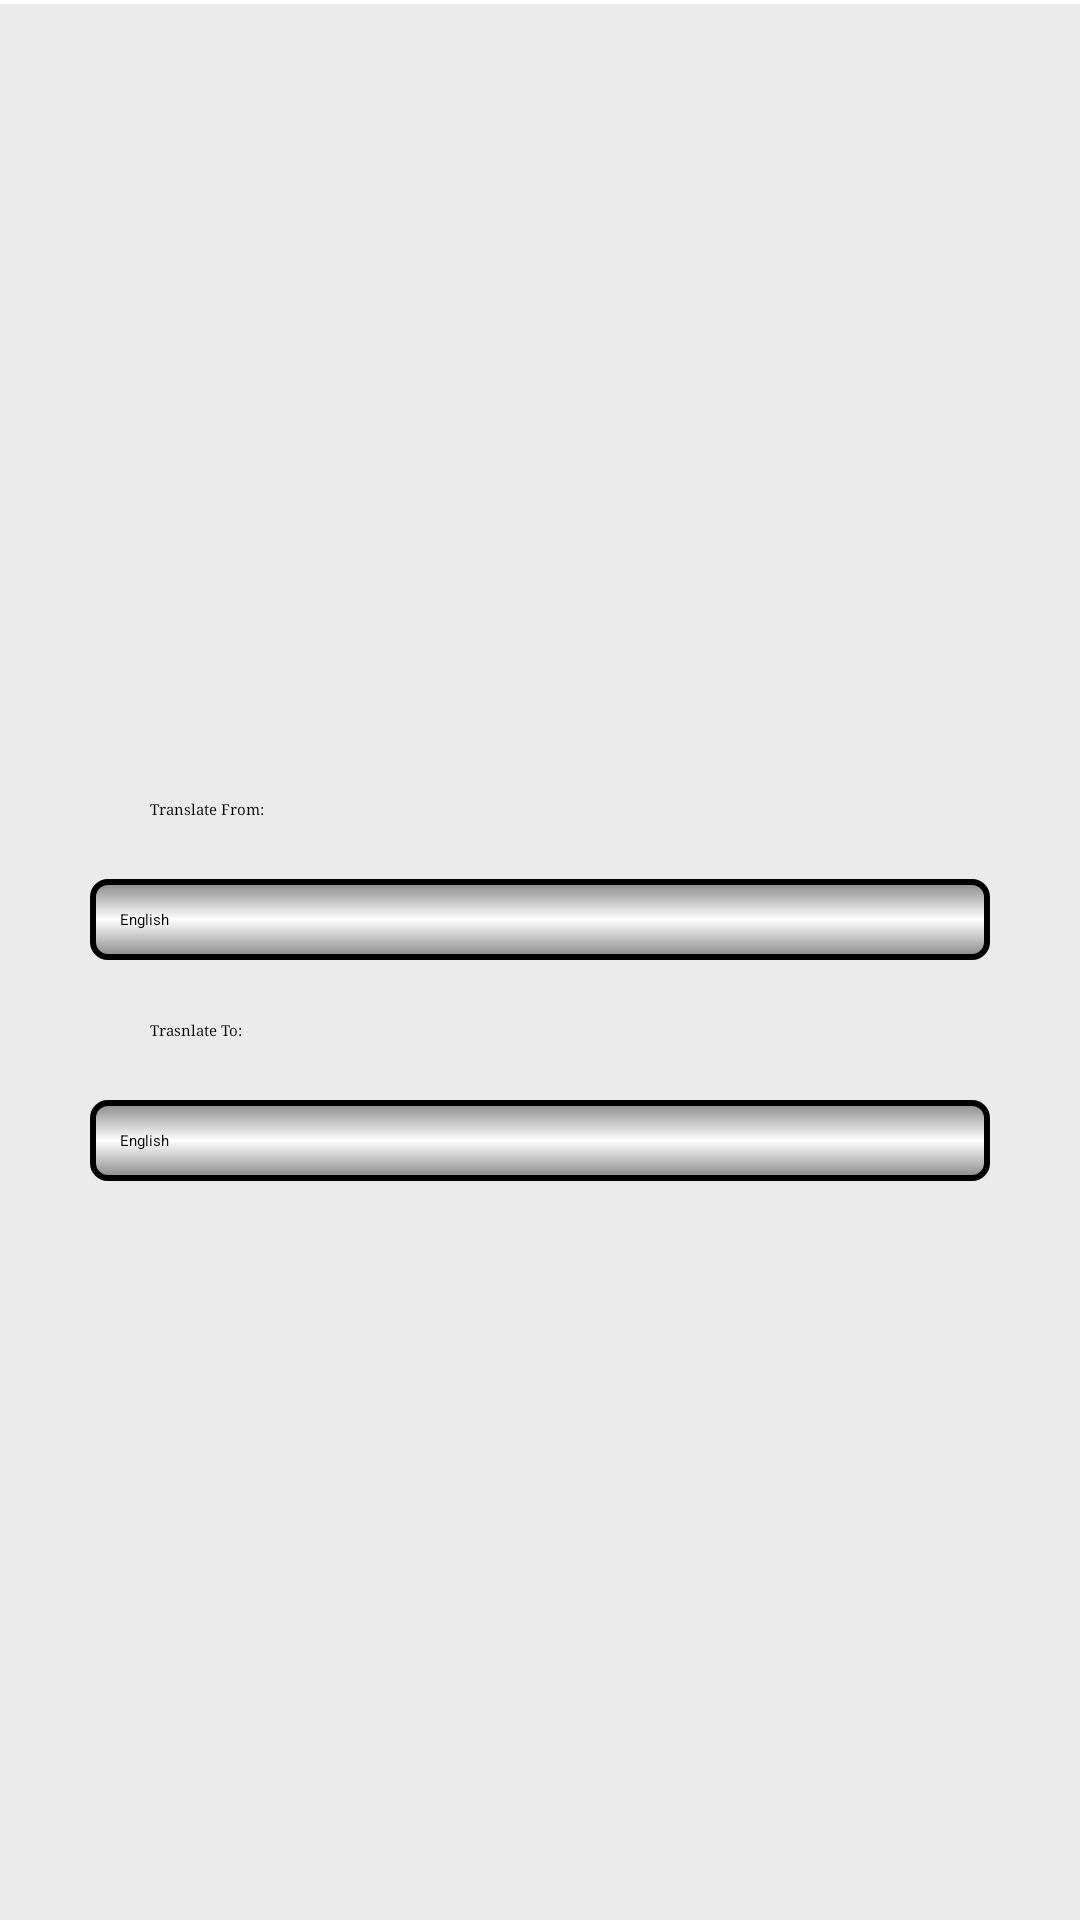

Produce the Android XML layout that renders to this screen, including the resource entries it uses.
<!-- AndroidManifest.xml: application theme Theme.Sherlock -->
<!-- res/layout/fragment4.xml -->
<RelativeLayout xmlns:android="http://schemas.android.com/apk/res/android"
    xmlns:tools="http://schemas.android.com/tools"
    android:layout_width="match_parent"
    android:layout_height="match_parent" 
    android:background="#ebebeb"
   >
     <View 
        android:id="@+id/separator"
        android:layout_width="fill_parent"
        android:layout_height="4px"
        android:layout_alignParentTop="true"
        android:background="#FFF"
        /> 
     
     <RelativeLayout 
    	android:layout_width="match_parent"
    	android:layout_height="match_parent"
    	android:gravity="center"
    	 android:padding="30dp" >

    	<TextView
    	    android:id="@+id/textView1"
    	    android:layout_width="wrap_content"
    	    android:layout_height="wrap_content"
    	    android:padding="20dp"
    	    android:text="Translate From:"
    	    android:textAppearance="?android:attr/textAppearanceMedium"
    	    android:textColor="#000"
    	    android:typeface="serif" />

    	<Spinner
    	    android:id="@+id/spinner1"
    	    android:layout_width="match_parent"
    	    android:layout_height="wrap_content"
    	    android:layout_below="@id/textView1"
    	     android:padding="10dp"
    	    android:layout_centerHorizontal="true"
    	    android:background="@drawable/spinner"
    	    android:entries="@array/country_array" />
    
    
    	<TextView
        	android:id="@+id/textView2"
        	android:layout_width="match_parent"
        	android:layout_height="wrap_content"
        	android:layout_below="@id/spinner1"
    	    android:text="Trasnlate To:"
        	android:textAppearance="?android:attr/textAppearanceMedium"
        	android:padding="20dp"
    	    android:textColor="#000"
    	    android:typeface="serif"  />

    	<Spinner
    	    android:id="@+id/spinner2"
    	    android:layout_width="match_parent"
    	    android:layout_height="wrap_content"
    	    android:layout_centerHorizontal="true"
    	    android:layout_below="@id/textView2"
    	     android:padding="10dp"
    	     android:background="@drawable/spinner"
    	    android:entries="@array/country_array" />
    	
    
	</RelativeLayout>
     
   

</RelativeLayout>
<!-- resources referenced by this layout -->
<resources>
  <string-array name="country_array">
          <item>English</item>
          <item>French</item>
          <item>German</item>
          <item>Vitatnamie</item>
          <item>Hindi</item>
          <item>Greek</item>
          <item>Polish</item>
          <item>Spanish</item>
      </string-array>
  <!-- drawable spinner (drawable) -->
  <?xml version="1.0" encoding="UTF-8" ?>
   
  <shape xmlns:android="http://schemas.android.com/apk/res/android">
    <solid android:color="#000000" /> 
    <stroke android:width="2dp" android:color="#000000" />   
    <padding android:left="2dp" 
        android:top="2dp" 
        android:right="2dp" 
        android:bottom="2dp" /> 
        <corners 
            android:radius="5dp"
            />
        <gradient 
     android:startColor="#888"
     android:centerColor="#fff"
     android:endColor="#888"
     android:type="linear"
     android:angle="270"
     />
  </shape>
</resources>
